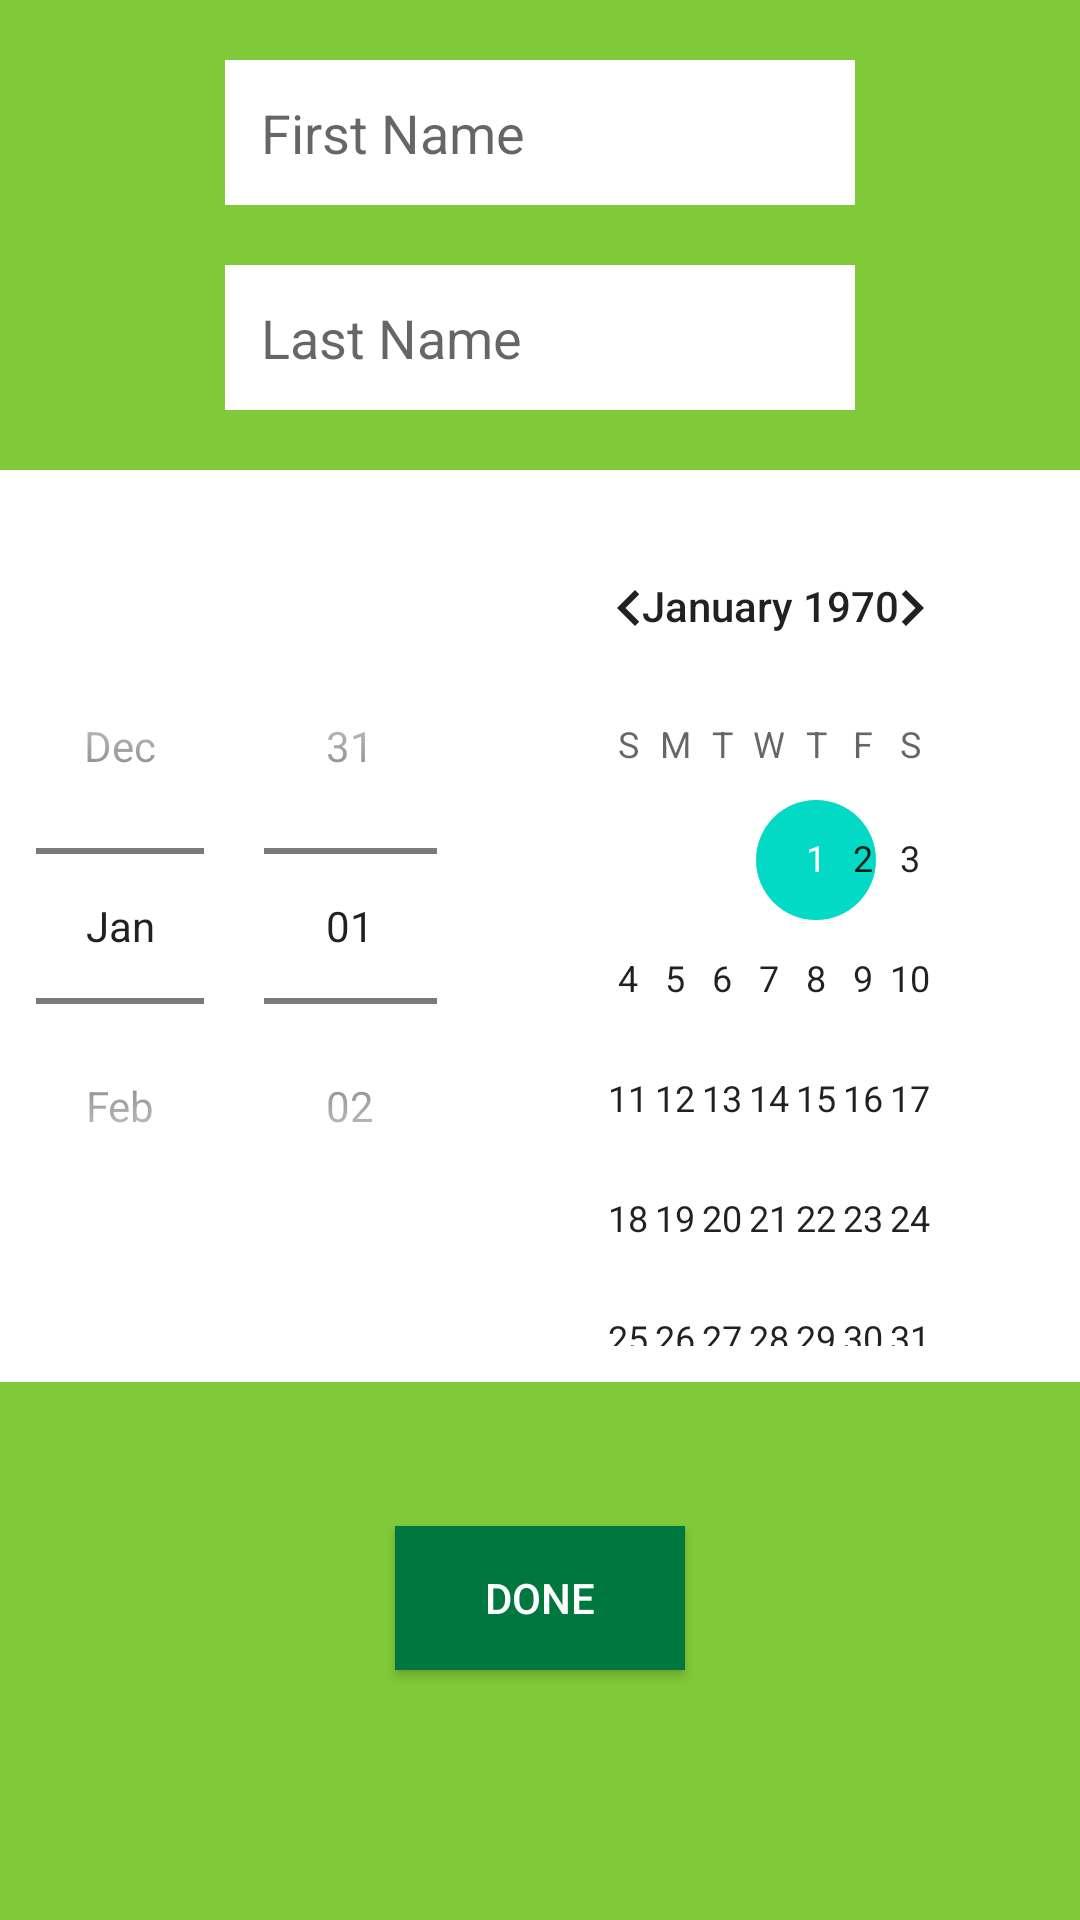

Write the Android layout XML for this screen, with the resource values it uses.
<!-- AndroidManifest.xml: application theme Theme.Alive -->
<!-- res/layout/user_fragment.xml -->
<?xml version="1.0" encoding="utf-8"?>
<androidx.constraintlayout.widget.ConstraintLayout xmlns:android="http://schemas.android.com/apk/res/android"
    xmlns:app="http://schemas.android.com/apk/res-auto"
    xmlns:tools="http://schemas.android.com/tools"
    android:id="@+id/constraintLayout"
    android:layout_width="match_parent"
    android:layout_height="match_parent"
    android:background="#80C938"
    >


    <EditText
        android:layout_width="wrap_content"
        android:layout_height="wrap_content"
        android:inputType="textPersonName"
        app:layout_goneMarginTop="20dp"
        android:ems="10"
        android:id="@+id/edit_first_name"
        android:layout_marginStart="16dp"
        android:padding="12dp"
        app:layout_constraintLeft_toLeftOf="parent"
        android:layout_marginLeft="16dp"
        android:layout_marginEnd="16dp"
        app:layout_constraintRight_toRightOf="parent"
        app:layout_constraintTop_toTopOf="parent"
        android:layout_marginRight="16dp"
        android:hint="First Name"
        android:background="#ffffff"
        android:layout_marginTop="20dp"
        />

    <EditText
        android:layout_width="wrap_content"
        android:layout_height="wrap_content"
        android:inputType="textPersonName"
        android:ems="10"
        android:id="@+id/edit_last_name"
        android:layout_marginStart="16dp"
        android:padding="12dp"
        app:layout_constraintLeft_toLeftOf="parent"
        android:layout_marginLeft="16dp"
        android:layout_marginEnd="16dp"
        app:layout_constraintRight_toRightOf="parent"
        android:layout_marginRight="16dp"
        android:hint="Last Name"
        android:background="#ffffff"
        android:layout_marginTop="20dp"
        app:layout_constraintTop_toBottomOf="@+id/edit_first_name" />

    <DatePicker
        android:layout_width="wrap_content"
        android:layout_height="wrap_content"
        android:ems="10"
        android:id="@+id/date_pikcer"
        android:padding="12dp"
        android:background="#ffffff"
        android:layout_marginEnd="16dp"
        app:layout_constraintRight_toRightOf="parent"
        android:layout_marginRight="16dp"
        android:layout_marginStart="16dp"
        app:layout_constraintLeft_toLeftOf="parent"
        android:layout_marginLeft="16dp"
        android:datePickerMode="spinner"
        android:layout_marginTop="20dp"
        app:layout_constraintTop_toBottomOf="@+id/edit_last_name" />

    <Button
        android:text="Done"
        android:layout_width="wrap_content"
        android:layout_height="wrap_content"
        android:background="#00773F"
        android:id="@+id/btn_done"
        android:layout_marginStart="16dp"
        android:paddingLeft="30dp"
        android:paddingRight="30dp"
        android:textColor="#ffffff"
        app:layout_constraintLeft_toLeftOf="parent"
        android:layout_marginLeft="16dp"
        android:layout_marginEnd="16dp"
        app:layout_constraintRight_toRightOf="parent"
        android:layout_marginRight="16dp"
        android:layout_marginTop="48dp"
        app:layout_constraintTop_toBottomOf="@+id/date_pikcer" />




</androidx.constraintlayout.widget.ConstraintLayout>
<!-- resources referenced by this layout -->
<resources>
  <style name="Theme.Alive" parent="Theme.MaterialComponents.DayNight.DarkActionBar">
          
          <item name="colorPrimary">@color/purple_500</item>
          <item name="colorPrimaryVariant">@color/purple_700</item>
          <item name="colorOnPrimary">@color/white</item>
          
          <item name="colorSecondary">@color/teal_200</item>
          <item name="colorSecondaryVariant">@color/teal_700</item>
          <item name="colorOnSecondary">@color/black</item>
          
          <item name="android:statusBarColor" tools:targetApi="l">?attr/colorPrimaryVariant</item>
          
      </style>
  <!-- not gathered from this repository: default colours our renderer supplied (Android Studio template values) -->
  <color name="purple_500">#FF6200EE</color>
  <color name="purple_700">#FF3700B3</color>
  <color name="teal_200">#FF03DAC5</color>
  <color name="teal_700">#FF018786</color>
  <color name="black">#FF000000</color>
  <color name="white">#FFFFFFFF</color>
</resources>
